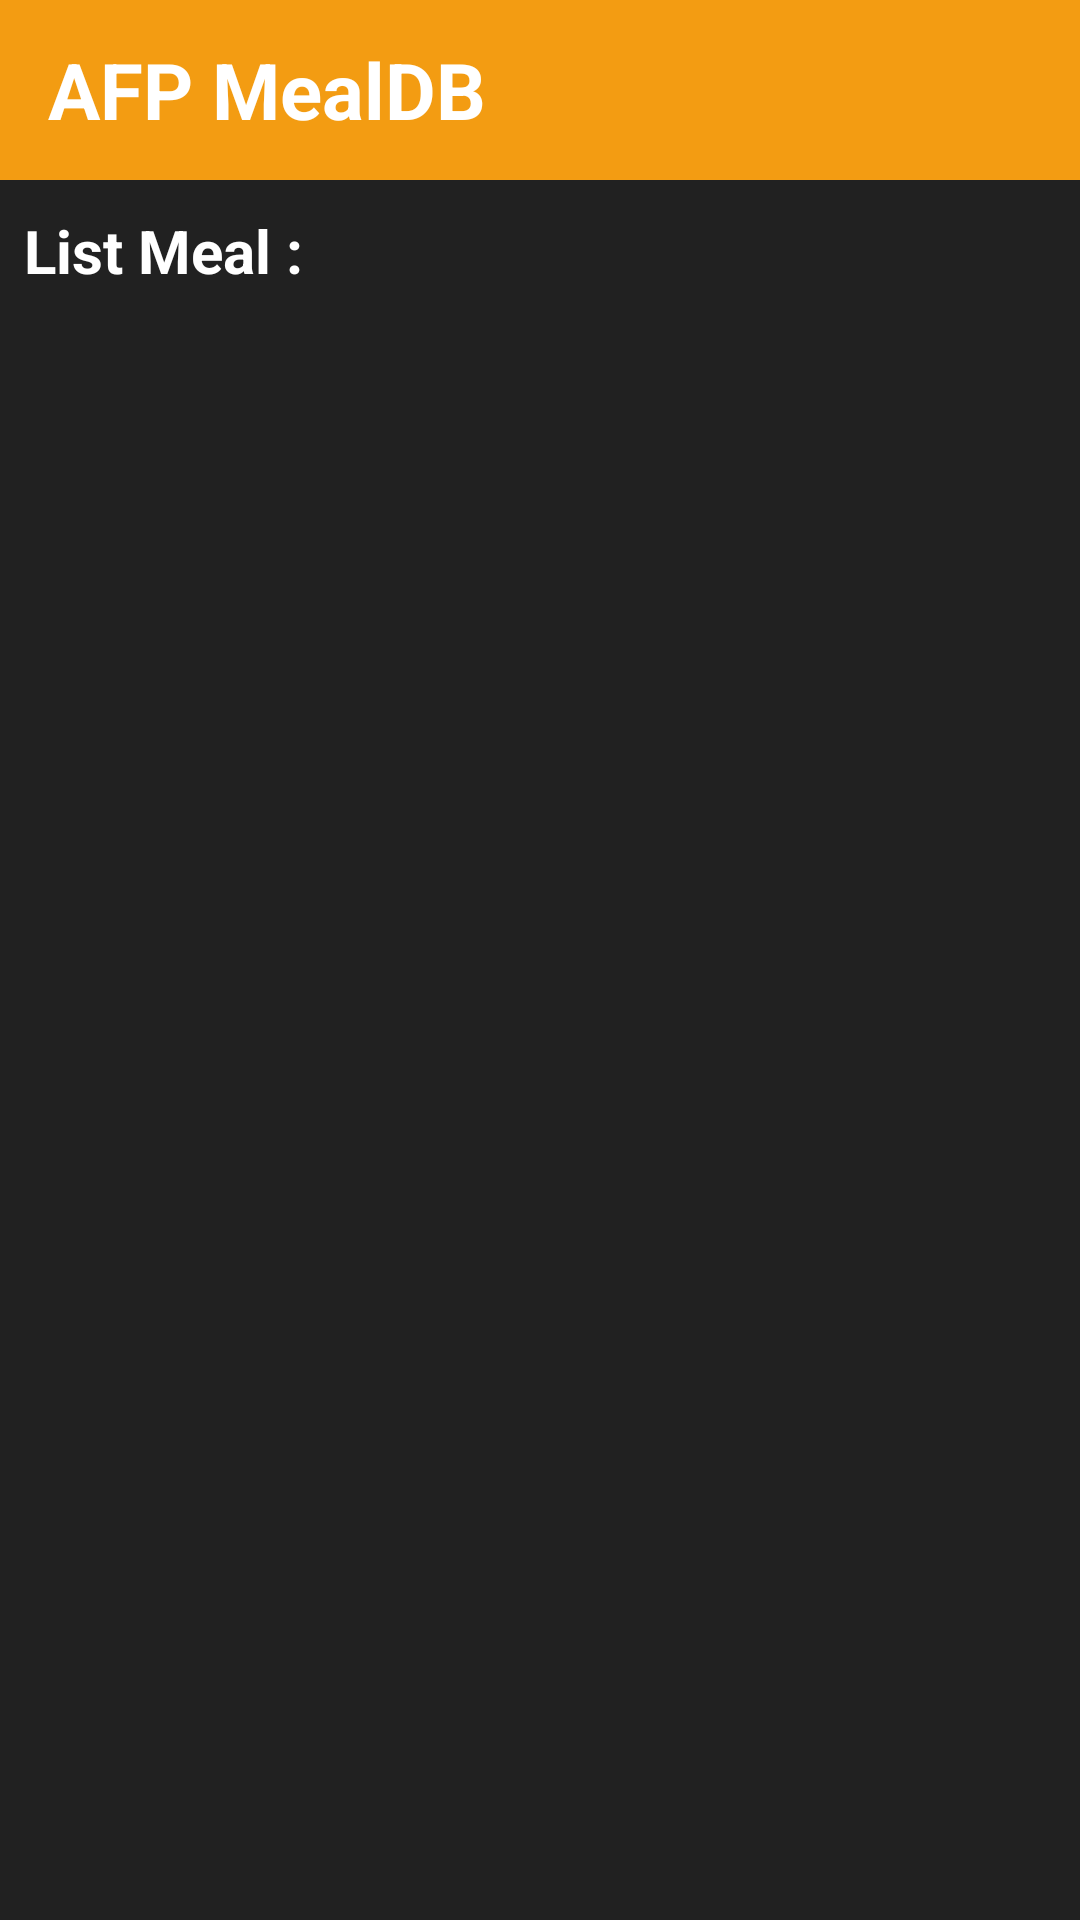

Write the Android layout XML for this screen, with the resource values it uses.
<!-- AndroidManifest.xml: application theme Theme.Andrifp_mealdb -->
<!-- res/layout/activity_main.xml -->
<?xml version="1.0" encoding="utf-8"?>
<androidx.constraintlayout.widget.ConstraintLayout xmlns:android="http://schemas.android.com/apk/res/android"
    xmlns:app="http://schemas.android.com/apk/res-auto"
    xmlns:tools="http://schemas.android.com/tools"
    android:layout_width="match_parent"
    android:layout_height="match_parent"
    android:background="@color/black_grey"
    tools:context=".ui.MainActivity">

    <RelativeLayout
        android:id="@+id/appbar_action"
        android:layout_width="match_parent"
        android:layout_height="60dp"
        android:background="@color/orange"
        android:paddingHorizontal="16dp"
        app:layout_constraintEnd_toEndOf="parent"
        app:layout_constraintStart_toStartOf="parent"
        app:layout_constraintTop_toTopOf="parent">

        <TextView
            android:layout_width="wrap_content"
            android:layout_height="wrap_content"
            android:layout_centerVertical="true"
            android:text="@string/app_name"
            android:textColor="@color/white"
            android:textSize="26sp"
            android:textStyle="bold"
            tools:ignore="RelativeOverlap" />

        <ImageView
            android:id="@+id/favorite_icon"
            android:layout_width="40dp"
            android:layout_height="40dp"
            android:layout_alignParentEnd="true"
            android:layout_centerVertical="true"
            android:contentDescription="Favorite"
            android:padding="5dp"
            android:src="@drawable/ic_favorite"
            app:tint="@color/pink_heart" />
    </RelativeLayout>

    <TextView
        android:id="@+id/list_meal"
        android:layout_width="wrap_content"
        android:layout_height="wrap_content"
        android:layout_marginStart="8dp"
        android:layout_marginTop="10dp"
        android:text="List Meal : "
        android:textColor="@color/white"
        android:textSize="20sp"
        android:textStyle="bold"
        app:layout_constraintStart_toStartOf="parent"
        app:layout_constraintTop_toBottomOf="@id/appbar_action" />

    <androidx.recyclerview.widget.RecyclerView
        android:id="@+id/rv_meal"
        android:layout_width="match_parent"
        android:layout_height="0dp"
        android:layout_marginTop="8dp"
        app:layout_constraintBottom_toBottomOf="parent"
        app:layout_constraintEnd_toEndOf="parent"
        app:layout_constraintStart_toStartOf="parent"
        app:layout_constraintTop_toBottomOf="@+id/list_meal"
        tools:listitem="@layout/meal_row_layout" />

    <ProgressBar
        android:id="@+id/progressBar"
        style="?android:attr/progressBarStyle"
        android:layout_width="wrap_content"
        android:layout_height="wrap_content"
        android:visibility="invisible"
        app:layout_constraintBottom_toBottomOf="parent"
        app:layout_constraintEnd_toEndOf="parent"
        app:layout_constraintStart_toStartOf="parent"
        app:layout_constraintTop_toTopOf="parent" />

    <TextView
        android:id="@+id/error_text"
        android:layout_width="wrap_content"
        android:layout_height="wrap_content"
        android:text="Error!"
        android:visibility="invisible"
        app:layout_constraintBottom_toBottomOf="parent"
        app:layout_constraintEnd_toEndOf="parent"
        app:layout_constraintStart_toStartOf="parent"
        app:layout_constraintTop_toTopOf="parent" />
</androidx.constraintlayout.widget.ConstraintLayout>
<!-- res/layout/meal_row_layout.xml (included above) -->
<?xml version="1.0" encoding="utf-8"?>
<layout xmlns:android="http://schemas.android.com/apk/res/android"
    xmlns:app="http://schemas.android.com/apk/res-auto"
    xmlns:tools="http://schemas.android.com/tools">

    <data>

        <variable
            name="data"
            type="com.bootcamp.andrifp_mealdb.data.network.model.MealsItems" />
    </data>

    <androidx.cardview.widget.CardView
        android:id="@+id/card_meals"
        android:layout_width="match_parent"
        android:layout_height="wrap_content"
        android:layout_marginTop="5dp"
        android:layout_marginBottom="5dp"
        android:elevation="10dp"
        android:orientation="horizontal"
        app:cardCornerRadius="14dp"
        app:cardElevation="10dp"
        app:cardMaxElevation="1dp">

        <RelativeLayout
            android:layout_width="match_parent"
            android:layout_height="match_parent"
            android:background="@color/light_red">

            <ImageView
                android:id="@+id/iv_meal"
                loadImageFromUrl="@{data.strMealThumb}"
                android:layout_width="100dp"
                android:layout_height="100dp"
                android:scaleType="fitXY"
                android:src="@mipmap/ic_launcher" />

            <RelativeLayout
                android:layout_width="wrap_content"
                android:layout_height="wrap_content"
                android:layout_centerVertical="true"
                android:layout_toEndOf="@id/iv_meal">

                <TextView
                    android:id="@+id/meal_name"
                    android:layout_width="wrap_content"
                    android:layout_height="wrap_content"
                    android:layout_marginStart="10dp"
                    android:text="@{data.strMeal}"
                    android:textColor="@color/white"
                    android:textSize="20sp"
                    android:textStyle="bold"
                    tools:text="Meal" />

            </RelativeLayout>
        </RelativeLayout>
    </androidx.cardview.widget.CardView>
</layout>
<!-- resources referenced by this layout -->
<resources>
  <color name="black_grey">#212121</color>
  <color name="light_red">#e84118</color>
  <color name="orange">#f39c12</color>
  <color name="pink_heart">#e54567</color>
  <color name="white">#FFFFFFFF</color>
  <string name="app_name">AFP MealDB</string>
  <style name="Theme.Andrifp_mealdb" parent="Theme.MaterialComponents.DayNight.DarkActionBar">
          
          <item name="colorPrimary">@color/purple_500</item>
          <item name="colorPrimaryVariant">@color/purple_700</item>
          <item name="colorOnPrimary">@color/white</item>
          
          <item name="colorSecondary">@color/teal_200</item>
          <item name="colorSecondaryVariant">@color/teal_700</item>
          <item name="colorOnSecondary">@color/black</item>
          
          <item name="android:statusBarColor">?attr/colorPrimaryVariant</item>
          
      </style>
  <color name="purple_500">#FF6200EE</color>
  <color name="purple_700">#FF3700B3</color>
  <color name="teal_200">#FF03DAC5</color>
  <color name="teal_700">#FF018786</color>
  <color name="black">#FF000000</color>
</resources>
